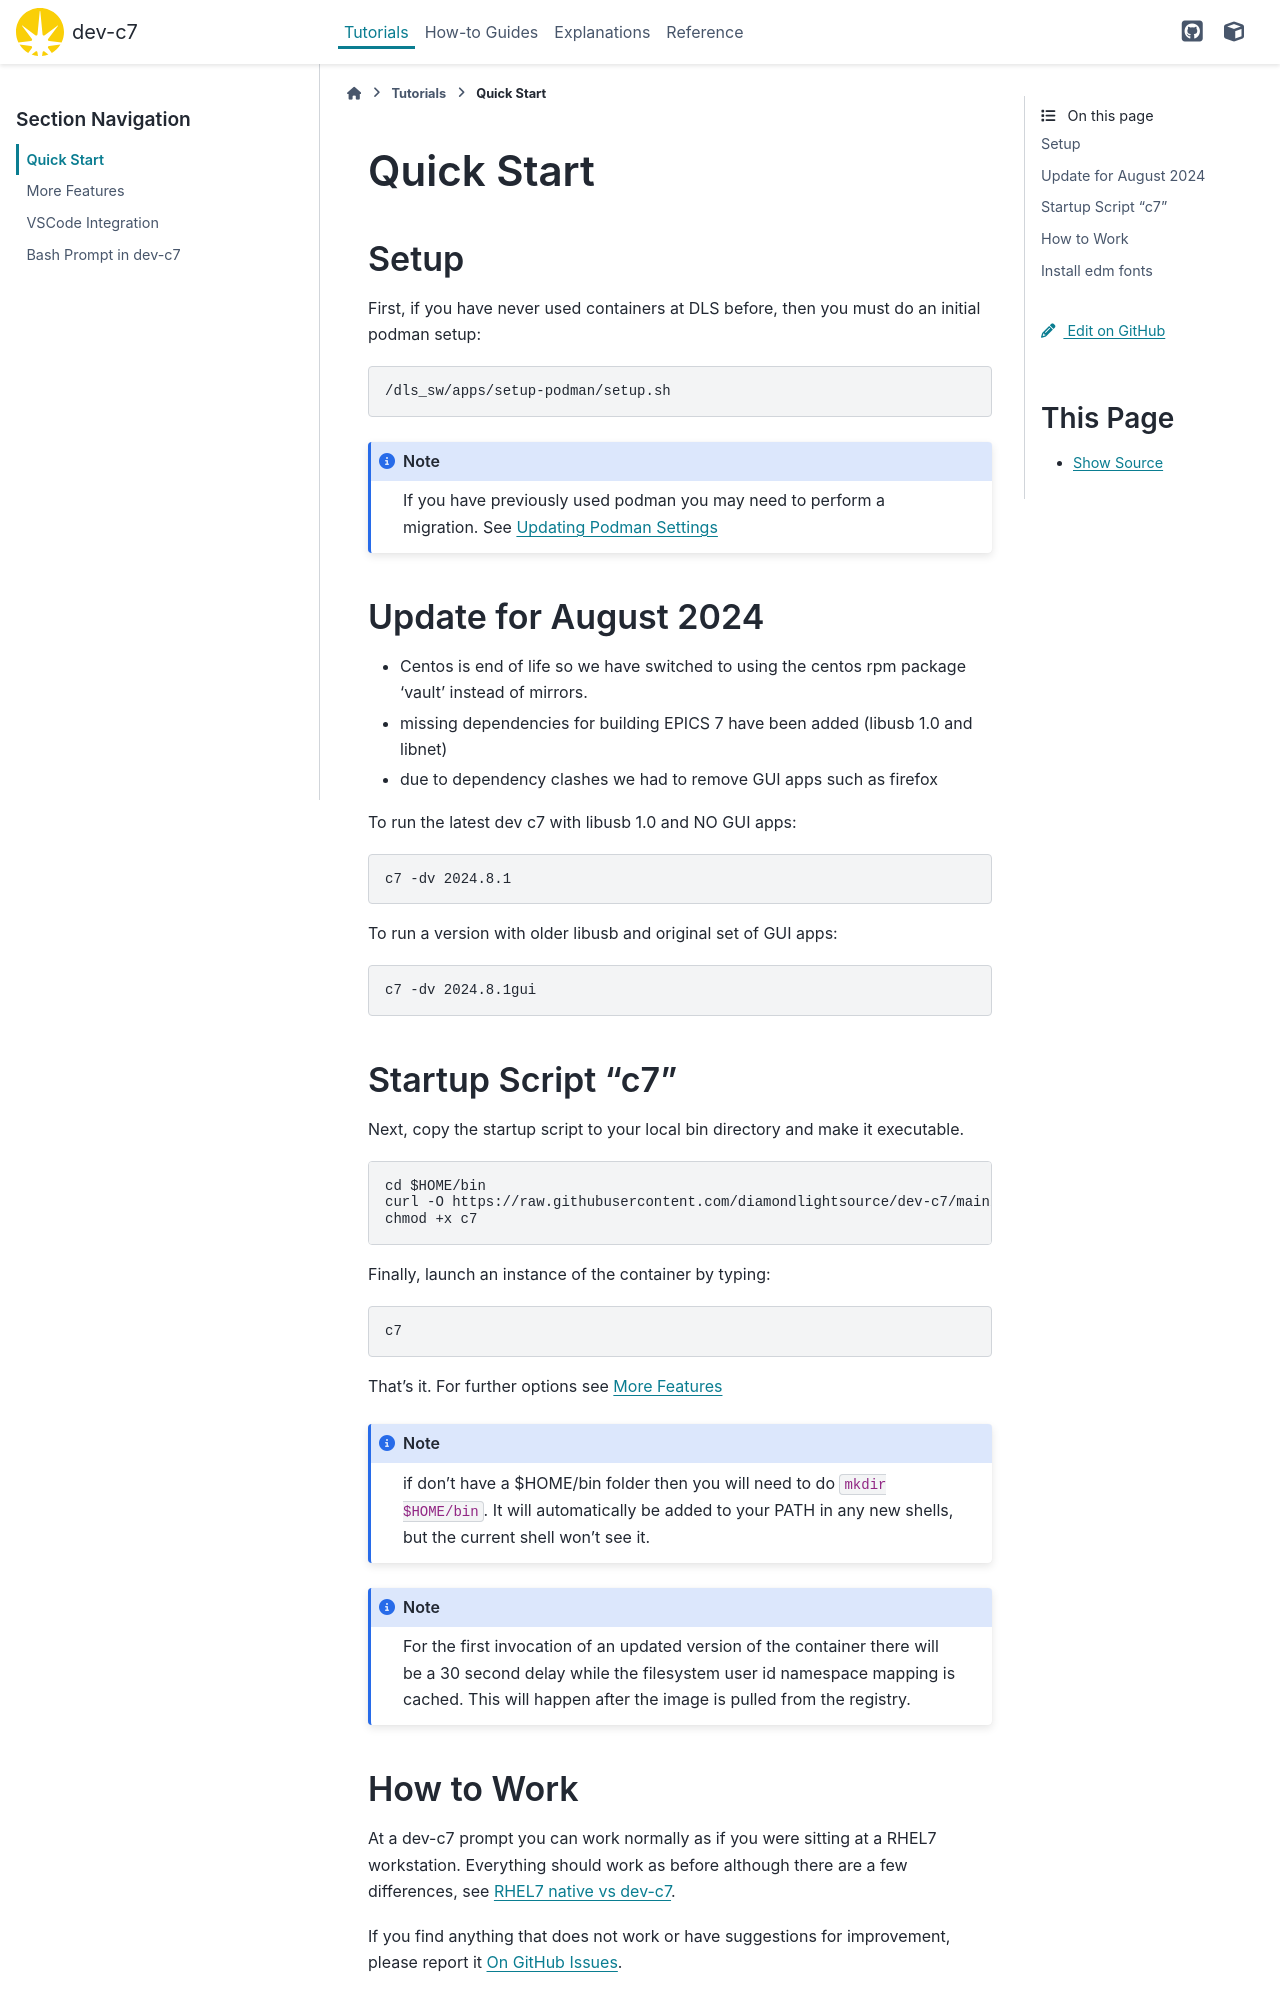

repository: DiamondLightSource/dev-c7 · page: 2026.3.1-beta.1/tutorials/start.html · generator: sphinx

.. _start:

Quick Start
===========

Setup
-----

First, if you have never used containers at DLS before, then you must
do an initial podman setup::

    /dls_sw/apps/setup-podman/setup.sh

.. note::

    If you have previously used podman you may need to perform a migration.
    See `../how-to/podman`


Update for August 2024
----------------------

- Centos is end of life so we have switched to using the centos rpm package 'vault' instead of mirrors.
- missing dependencies for building EPICS 7 have been added (libusb 1.0 and libnet)
- due to dependency clashes we had to remove GUI apps such as firefox

To run the latest dev c7 with libusb 1.0 and NO GUI apps::

    c7 -dv 2024.8.1


To run a version with older libusb and original set of GUI apps::

    c7 -dv 2024.8.1gui


Startup Script "c7"
-------------------

Next, copy the startup script to your local bin directory and make it
executable. ::

    cd $HOME/bin
    curl -O https://raw.githubusercontent.com/diamondlightsource/dev-c7/main/c7
    chmod +x c7

Finally, launch an instance of the container by typing::

    c7

That's it. For further options see `continue`


.. note::
    if don't have a $HOME/bin folder then you will need to do
    ``mkdir $HOME/bin``. It will automatically be added to your PATH in
    any new shells, but the current shell won't see it.

.. note::
    For the first invocation of an updated version of the container there
    will be a 30 second delay while the filesystem user id namespace mapping
    is cached. This will happen after the image is pulled from the registry.
